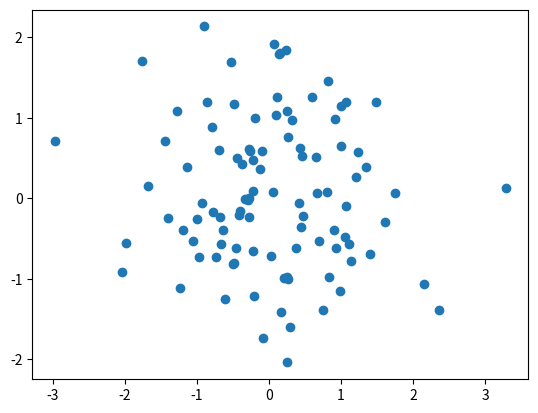

Python code for this plot:
# -*- coding: utf-8 -*-
"""
Created on Thu Feb  7 17:34:18 2019

[redacted]
"""

import  matplotlib.pyplot as plt
#import  matplotlib 
import  numpy as np
#
##matplotlib.rcParams['font.family'] = 'SimHei'
#x = np.arange(0,50,0.1)
#y = np.cos(x)
#z = np.sin(x)
#plt.plot(x,y)
#
#
#plt.subplot(2,1,1)
#plt.plot(x,y)
#plt.xlabel('name')
#plt.ylabel('score')
#plt.subplot(2,1,2)
#plt.xlabel('name')
#plt.ylabel('你号')
#plt.plot(x,z,'r:')
#plt.title('为什么',fontproperties = 'SimHei')
# [redacted]
#plt.annotate('hello',xy = (15,0.5),xytext = (40,0.3),arrowprops = dict(facecolor = 'black',shrink = 0.1,width = 0.2))
#plt.grid(True)
#plt.savefig('plot_picture',dpi = 100)
#plt.show()

###pie
#labels = 'cat','dogs','pig','duck'          #标签
#size = [10,40,20,30]                        #数据
#ex = [0,0.1,0,0]                            #突出部分
#plt.pie(size,explode = ex,labels = labels,autopct = '%1.1f%%',startangle = 90)   
#plt.show()


###hist 直方图
#np.random.seed(0)
#mu,sigma = 100,20
#a = np.random.normal(mu,sigma,size = 100)
#plt.hist(a,20,normed = 1)
#plt.title('hist')
#plt.show()

#散点图
fig,ax = plt.subplots()
ax.plot(np.random.randn(100),np.random.randn(100),'o')
plt.show()


